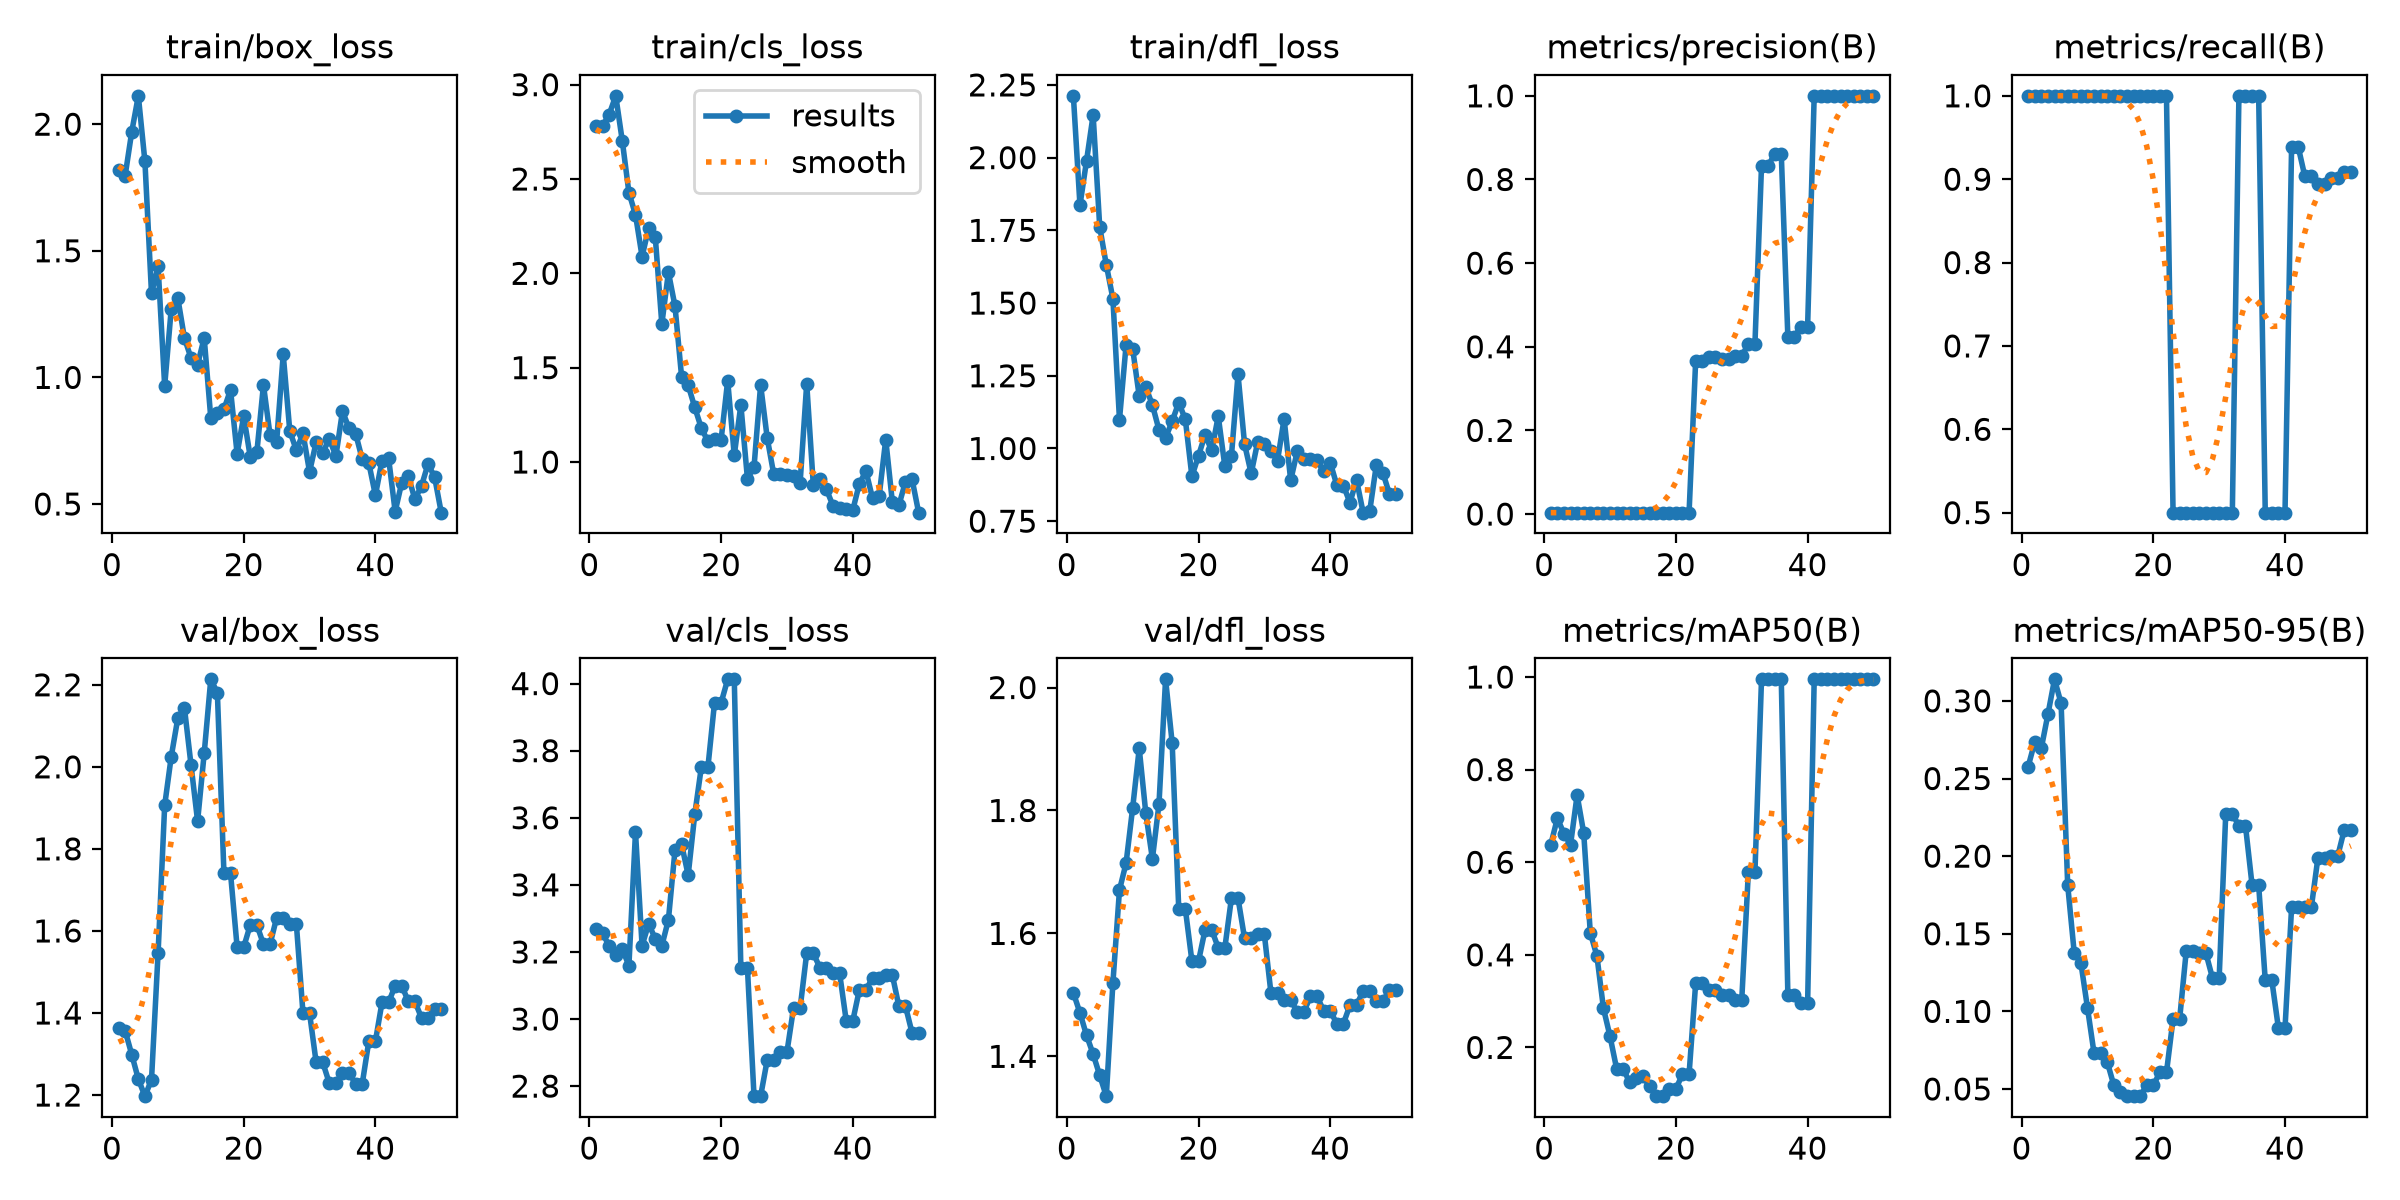

Source data for this figure (header and first rows):
epoch, time, train/box_loss, train/cls_loss, train/dfl_loss, metrics/precision(B), metrics/recall(B), metrics/mAP50(B), metrics/mAP50-95(B), val/box_loss, val/cls_loss, val/dfl_loss, lr/pg0, lr/pg1, lr/pg2
1, 1.093, 1.817, 2.782, 2.212, 0.00333, 1, 0.6379, 0.2577, 1.363, 3.267, 1.503, 0, 0, 0
2, 2.202, 1.797, 2.781, 1.836, 0.00333, 1, 0.695, 0.2736, 1.356, 3.255, 1.471, 1.9604e-05, 1.9604e-05, 1.9604e-05
3, 3.477, 1.97, 2.842, 1.99, 0.00333, 1, 0.6617, 0.2696, 1.299, 3.218, 1.434, 3.8416e-05, 3.8416e-05, 3.8416e-05
4, 4.66, 2.112, 2.941, 2.146, 0.00333, 1, 0.6379, 0.2914, 1.239, 3.192, 1.404, 5.6436e-05, 5.6436e-05, 5.6436e-05
5, 5.92, 1.853, 2.701, 1.762, 0.00333, 1, 0.745, 0.3139, 1.197, 3.208, 1.369, 7.3664e-05, 7.3664e-05, 7.3664e-05
6, 7.157, 1.332, 2.428, 1.631, 0.00333, 1, 0.6633, 0.2984, 1.237, 3.159, 1.335, 9.01e-05, 9.01e-05, 9.01e-05
7, 8.313, 1.438, 2.31, 1.515, 0.00333, 1, 0.4475, 0.1814, 1.546, 3.557, 1.519, 0.0001057, 0.0001057, 0.0001057
8, 9.53, 0.9662, 2.089, 1.099, 0.00333, 1, 0.398, 0.1374, 1.906, 3.219, 1.671, 0.0001206, 0.0001206, 0.0001206
9, 10.74, 1.272, 2.239, 1.355, 0.00333, 1, 0.2843, 0.1313, 2.025, 3.284, 1.714, 0.0001347, 0.0001347, 0.0001347
10, 11.86, 1.312, 2.195, 1.343, 0.00333, 1, 0.2238, 0.1024, 2.119, 3.239, 1.804, 0.0001479, 0.0001479, 0.0001479
11, 12.99, 1.155, 1.731, 1.18, 0.00333, 1, 0.1539, 0.07312, 2.144, 3.218, 1.901, 0.0001604, 0.0001604, 0.0001604
12, 14.14, 1.077, 2.005, 1.21, 0.00333, 1, 0.1531, 0.0735, 2.005, 3.296, 1.795, 0.0001721, 0.0001721, 0.0001721
13, 15.33, 1.05, 1.826, 1.15, 0.00333, 1, 0.1244, 0.06757, 1.867, 3.503, 1.721, 0.000183, 0.000183, 0.000183
14, 16.52, 1.156, 1.452, 1.064, 0.00333, 1, 0.1332, 0.05248, 2.033, 3.521, 1.811, 0.0001931, 0.0001931, 0.0001931
15, 17.65, 0.8401, 1.406, 1.036, 0.00333, 1, 0.1374, 0.04792, 2.213, 3.429, 2.013, 0.0002024, 0.0002024, 0.0002024
16, 18.89, 0.8603, 1.29, 1.094, 0.00333, 1, 0.1171, 0.04557, 2.181, 3.61, 1.91, 0.0002109, 0.0002109, 0.0002109
17, 20.1, 0.8741, 1.179, 1.158, 0.00333, 1, 0.09476, 0.04539, 1.74, 3.751, 1.64, 0.0002186, 0.0002186, 0.0002186
18, 21.29, 0.9508, 1.11, 1.1, 0.00333, 1, 0.09476, 0.04539, 1.74, 3.751, 1.64, 0.0002256, 0.0002256, 0.0002256
19, 22.59, 0.6985, 1.121, 0.9041, 0.00333, 1, 0.1106, 0.05239, 1.561, 3.943, 1.555, 0.0002317, 0.0002317, 0.0002317
20, 24.03, 0.8474, 1.118, 0.9752, 0.00333, 1, 0.1106, 0.05239, 1.561, 3.943, 1.555, 0.000237, 0.000237, 0.000237
21, 25.38, 0.6852, 1.431, 1.047, 0.00333, 1, 0.1421, 0.06067, 1.615, 4.013, 1.606, 0.0002416, 0.0002416, 0.0002416
22, 26.67, 0.7049, 1.036, 0.9931, 0.00333, 1, 0.1421, 0.06067, 1.615, 4.013, 1.606, 0.0002454, 0.0002454, 0.0002454
23, 28.05, 0.9703, 1.303, 1.111, 0.3661, 0.5, 0.3384, 0.09505, 1.568, 3.151, 1.577, 0.0002483, 0.0002483, 0.0002483
24, 29.32, 0.7722, 0.9113, 0.9389, 0.3661, 0.5, 0.3384, 0.09505, 1.568, 3.151, 1.577, 0.0002505, 0.0002505, 0.0002505
25, 30.72, 0.7453, 0.9735, 0.9741, 0.3766, 0.5, 0.3244, 0.1388, 1.632, 2.77, 1.657, 0.0002519, 0.0002519, 0.0002519
26, 31.98, 1.091, 1.409, 1.254, 0.3766, 0.5, 0.3244, 0.1388, 1.632, 2.77, 1.657, 0.0002525, 0.0002525, 0.0002525
27, 33.31, 0.7878, 1.128, 1.014, 0.3707, 0.5, 0.3142, 0.1373, 1.616, 2.878, 1.592, 0.0002523, 0.0002523, 0.0002523
28, 34.59, 0.7123, 0.9342, 0.9142, 0.3707, 0.5, 0.3142, 0.1373, 1.616, 2.878, 1.592, 0.0002513, 0.0002513, 0.0002513
29, 35.89, 0.7789, 0.9373, 1.024, 0.3783, 0.5, 0.3031, 0.1213, 1.4, 2.902, 1.598, 0.0002495, 0.0002495, 0.0002495
30, 37.16, 0.6271, 0.9303, 1.015, 0.3783, 0.5, 0.3031, 0.1213, 1.4, 2.902, 1.598, 0.000247, 0.000247, 0.000247
31, 38.47, 0.7439, 0.928, 0.9905, 0.4059, 0.5, 0.5783, 0.2273, 1.28, 3.033, 1.503, 0.0002436, 0.0002436, 0.0002436
32, 39.75, 0.7027, 0.8905, 0.9584, 0.4059, 0.5, 0.5783, 0.2273, 1.28, 3.033, 1.503, 0.0002394, 0.0002394, 0.0002394
33, 41.07, 0.7573, 1.416, 1.102, 0.8322, 1, 0.995, 0.2194, 1.229, 3.196, 1.492, 0.0002345, 0.0002345, 0.0002345
34, 42.29, 0.6892, 0.879, 0.8904, 0.8322, 1, 0.995, 0.2194, 1.229, 3.196, 1.492, 0.0002288, 0.0002288, 0.0002288
35, 43.64, 0.8666, 0.9095, 0.9911, 0.8615, 1, 0.995, 0.1813, 1.253, 3.153, 1.472, 0.0002222, 0.0002222, 0.0002222
36, 44.93, 0.7989, 0.8543, 0.9623, 0.8615, 1, 0.995, 0.1813, 1.253, 3.153, 1.472, 0.0002149, 0.0002149, 0.0002149
37, 46.24, 0.7779, 0.7673, 0.9641, 0.4238, 0.5, 0.3142, 0.12, 1.227, 3.136, 1.498, 0.0002068, 0.0002068, 0.0002068
38, 47.52, 0.6764, 0.757, 0.9589, 0.4238, 0.5, 0.3142, 0.12, 1.227, 3.136, 1.498, 0.0001979, 0.0001979, 0.0001979
39, 48.83, 0.6614, 0.7491, 0.9215, 0.4484, 0.5, 0.2951, 0.08917, 1.331, 2.995, 1.474, 0.0001882, 0.0001882, 0.0001882
40, 50.06, 0.5343, 0.7453, 0.9518, 0.4484, 0.5, 0.2951, 0.08917, 1.331, 2.995, 1.474, 0.0001777, 0.0001777, 0.0001777
41, 51.39, 0.6714, 0.8858, 0.8745, 1, 0.939, 0.995, 0.167, 1.426, 3.088, 1.453, 0.0001664, 0.0001664, 0.0001664
42, 52.67, 0.6815, 0.9514, 0.8726, 1, 0.939, 0.995, 0.167, 1.426, 3.088, 1.453, 0.0001543, 0.0001543, 0.0001543
43, 54.02, 0.4702, 0.8069, 0.8137, 1, 0.9038, 0.995, 0.1671, 1.467, 3.122, 1.483, 0.0001415, 0.0001415, 0.0001415
44, 55.26, 0.5844, 0.8194, 0.8921, 1, 0.9038, 0.995, 0.1671, 1.467, 3.122, 1.483, 0.0001278, 0.0001278, 0.0001278
45, 56.57, 0.6089, 1.119, 0.7794, 1, 0.8937, 0.995, 0.199, 1.428, 3.131, 1.506, 0.0001133, 0.0001133, 0.0001133
46, 57.8, 0.5188, 0.7887, 0.7848, 1, 0.8937, 0.995, 0.199, 1.428, 3.131, 1.506, 9.81e-05, 9.81e-05, 9.81e-05
47, 59.11, 0.5713, 0.7709, 0.9426, 1, 0.9016, 0.995, 0.2, 1.388, 3.038, 1.49, 8.2064e-05, 8.2064e-05, 8.2064e-05
48, 60.36, 0.659, 0.8957, 0.9164, 1, 0.9016, 0.995, 0.2, 1.388, 3.038, 1.49, 6.5236e-05, 6.5236e-05, 6.5236e-05
49, 61.73, 0.6049, 0.9081, 0.8429, 1, 0.9088, 0.995, 0.217, 1.411, 2.959, 1.507, 4.7616e-05, 4.7616e-05, 4.7616e-05
50, 62.98, 0.4658, 0.7314, 0.8422, 1, 0.9088, 0.995, 0.217, 1.411, 2.959, 1.507, 2.9204e-05, 2.9204e-05, 2.9204e-05
